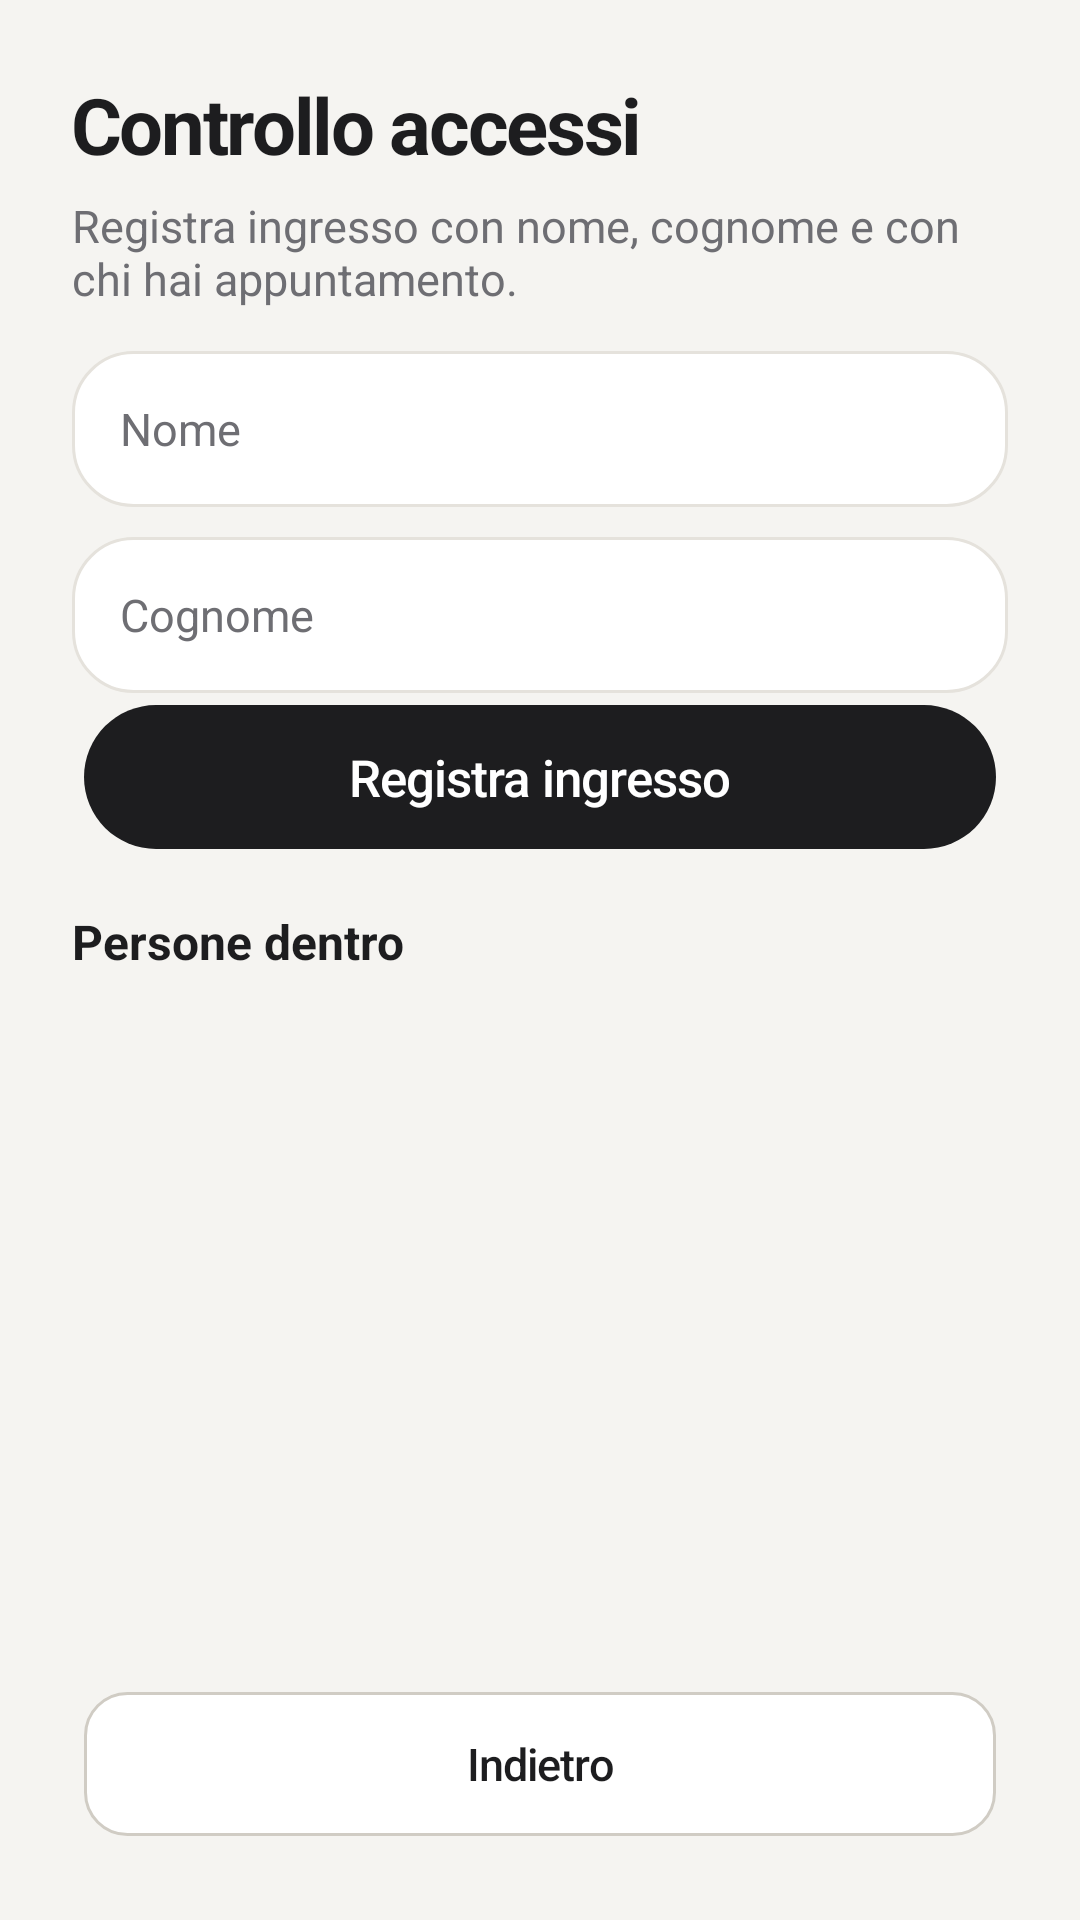

This screen was rendered from an Android layout file. Write that file and the resources it references.
<!-- AndroidManifest.xml: application theme AppTheme -->
<!-- res/layout/fragment_access.xml -->
<?xml version="1.0" encoding="utf-8"?>
<LinearLayout xmlns:android="http://schemas.android.com/apk/res/android"
    xmlns:tools="http://schemas.android.com/tools"
    android:layout_width="match_parent"
    android:layout_height="match_parent"
    android:background="@color/bob_cream"
    android:orientation="vertical"
    android:padding="@dimen/screen_padding"
    tools:context=".ui.AccessControlFragment">

    <TextView
        android:layout_width="wrap_content"
        android:layout_height="wrap_content"
        android:letterSpacing="-0.03"
        android:text="@string/access_title"
        android:textColor="@color/bob_black"
        android:textSize="@dimen/text_title"
        android:textStyle="bold" />

    <TextView
        android:id="@+id/text_access_status"
        android:layout_width="match_parent"
        android:layout_height="wrap_content"
        android:layout_marginTop="6dp"
        android:text="@string/access_hint"
        android:textColor="@color/bob_muted"
        android:textSize="@dimen/text_body" />

    <EditText
        android:id="@+id/input_first_name"
        android:layout_width="match_parent"
        android:layout_height="@dimen/input_height"
        android:layout_marginTop="14dp"
        android:background="@drawable/bg_panel_round"
        android:hint="@string/access_first"
        android:inputType="textPersonName"
        android:paddingHorizontal="16dp"
        android:textColor="@color/bob_black"
        android:textColorHint="@color/bob_muted"
        android:textSize="@dimen/text_body" />

    <EditText
        android:id="@+id/input_last_name"
        android:layout_width="match_parent"
        android:layout_height="@dimen/input_height"
        android:layout_marginTop="10dp"
        android:background="@drawable/bg_panel_round"
        android:hint="@string/access_last"
        android:inputType="textPersonName"
        android:paddingHorizontal="16dp"
        android:textColor="@color/bob_black"
        android:textColorHint="@color/bob_muted"
        android:textSize="@dimen/text_body" />

    <Button
        android:id="@+id/btn_check_in"
        style="@style/BuddyButton.Primary"
        android:layout_width="match_parent"
        android:layout_height="@dimen/btn_height_secondary"
        android:layout_marginTop="12dp"
        android:text="@string/access_enter" />

    <TextView
        android:layout_width="wrap_content"
        android:layout_height="wrap_content"
        android:layout_marginTop="16dp"
        android:text="@string/access_inside"
        android:textColor="@color/bob_black"
        android:textSize="@dimen/text_subtitle"
        android:textStyle="bold" />

    <androidx.recyclerview.widget.RecyclerView
        android:id="@+id/list_inside"
        android:layout_width="match_parent"
        android:layout_height="0dp"
        android:layout_marginTop="8dp"
        android:layout_weight="1" />

    <Button
        android:id="@+id/btn_back"
        style="@style/BuddyButton"
        android:layout_width="match_parent"
        android:layout_height="@dimen/btn_height_secondary"
        android:layout_marginTop="8dp"
        android:text="@string/back" />
</LinearLayout>
<!-- resources referenced by this layout -->
<resources>
  <color name="bob_black">#1D1D1F</color>
  <color name="bob_cream">#F5F4F1</color>
  <color name="bob_muted">#6E6E73</color>
  <dimen name="btn_height_secondary">48dp</dimen>
  <dimen name="input_height">52dp</dimen>
  <dimen name="screen_padding">24dp</dimen>
  <dimen name="text_body">15sp</dimen>
  <dimen name="text_subtitle">16sp</dimen>
  <dimen name="text_title">26sp</dimen>
  <!-- drawable bg_panel_round (drawable) -->
  <?xml version="1.0" encoding="utf-8"?>
  <shape xmlns:android="http://schemas.android.com/apk/res/android"
      android:shape="rectangle">
      <solid android:color="@color/bob_white" />
      <stroke
          android:width="1dp"
          android:color="@color/bob_line" />
      <corners android:radius="20dp" />
  </shape>
  <string name="access_enter">Registra ingresso</string>
  <string name="access_first">Nome</string>
  <string name="access_hint">Registra ingresso con nome, cognome e con chi hai appuntamento.</string>
  <string name="access_inside">Persone dentro</string>
  <string name="access_last">Cognome</string>
  <string name="access_title">Controllo accessi</string>
  <string name="back">Indietro</string>
  <style name="BuddyButton" parent="Widget.AppCompat.Button">
          <item name="android:layout_margin">4dp</item>
          <item name="android:minHeight">52dp</item>
          <item name="android:background">@drawable/bg_button_secondary</item>
          <item name="android:textAllCaps">false</item>
          <item name="android:textColor">@color/bob_black</item>
          <item name="android:textSize">15sp</item>
          <item name="android:letterSpacing">-0.02</item>
          <item name="android:fontFamily">sans-serif-medium</item>
          <item name="android:elevation">0dp</item>
          <item name="android:stateListAnimator">@null</item>
      </style>
  <style name="BuddyButton.Primary">
          <item name="android:background">@drawable/bg_button_primary</item>
          <item name="backgroundTint">@null</item>
          <item name="android:backgroundTint">@null</item>
          <item name="android:textColor">@color/bob_white</item>
          <item name="android:textSize">17sp</item>
      </style>
  <style name="AppTheme" parent="Theme.AppCompat.Light.NoActionBar">
          <item name="colorPrimary">@color/bob_navy</item>
          <item name="colorPrimaryDark">@color/bob_black</item>
          <item name="colorAccent">@color/bob_teal</item>
          <item name="android:windowBackground">@color/bob_cream</item>
          <item name="android:textColorPrimary">@color/bob_black</item>
          <item name="android:textColor">@color/bob_black</item>
          
          <item name="android:statusBarColor">@android:color/transparent</item>
          <item name="android:navigationBarColor">@color/bob_black</item>
          <item name="android:windowLightStatusBar">false</item>
          <item name="android:windowDrawsSystemBarBackgrounds">true</item>
          <item name="android:windowTranslucentStatus">false</item>
      </style>
  <color name="bob_white">#FFFFFF</color>
  <color name="bob_line">#E5E2DC</color>
  <!-- drawable bg_button_secondary (drawable) -->
  <?xml version="1.0" encoding="utf-8"?>
  <shape xmlns:android="http://schemas.android.com/apk/res/android"
      android:shape="rectangle">
      <solid android:color="@color/bob_white" />
      <stroke
          android:width="1dp"
          android:color="@color/bob_line_strong" />
      <corners android:radius="14dp" />
  </shape>
  <!-- drawable bg_button_primary (drawable) -->
  <?xml version="1.0" encoding="utf-8"?>
  <shape xmlns:android="http://schemas.android.com/apk/res/android"
      android:shape="rectangle">
      <solid android:color="@color/bob_black" />
      <corners android:radius="56dp" />
  </shape>
  <color name="bob_navy">#0D2C50</color>
  <color name="bob_teal">#0A7A8C</color>
  <color name="bob_line_strong">#D0CCC4</color>
</resources>
